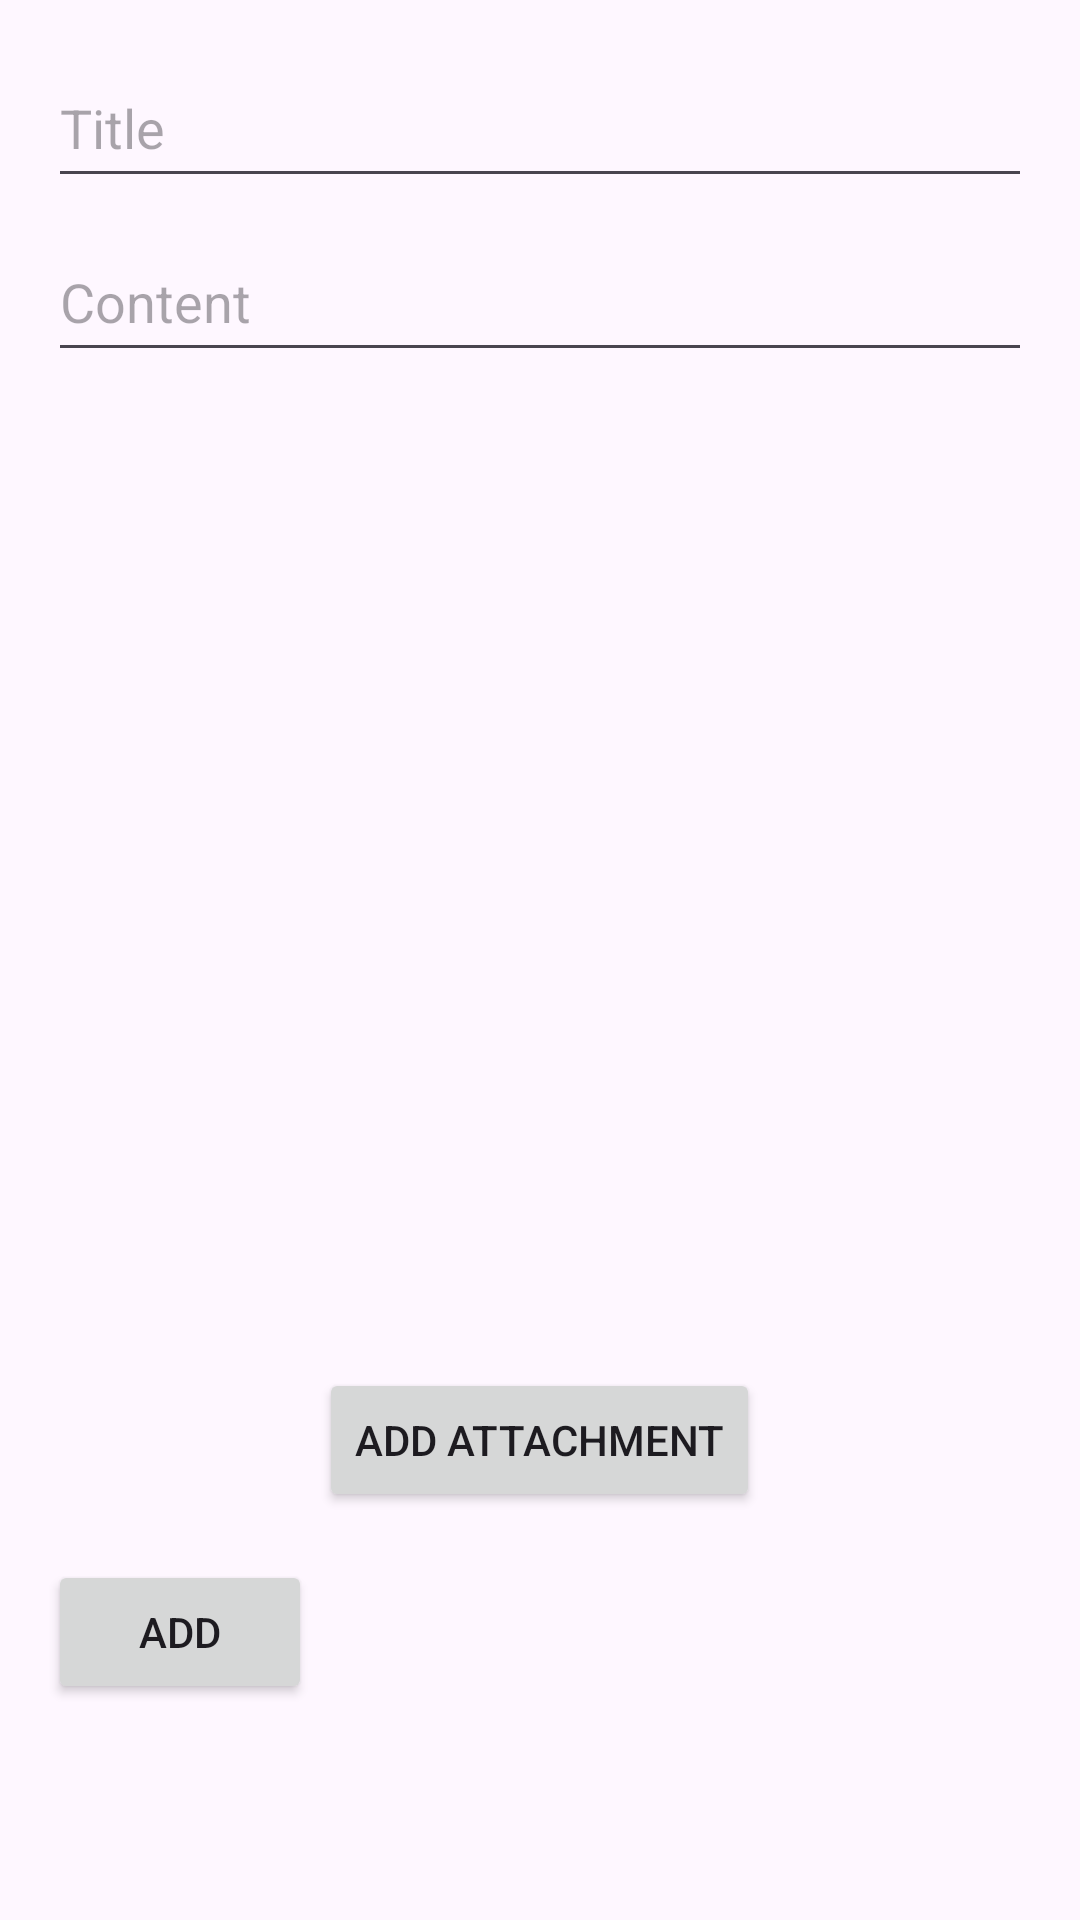

Produce the Android XML layout that renders to this screen, including the resource entries it uses.
<!-- AndroidManifest.xml: application theme Theme.ReaRobot -->
<!-- res/layout/activity_add_note.xml -->
<LinearLayout xmlns:android="http://schemas.android.com/apk/res/android"
    xmlns:tools="http://schemas.android.com/tools"
    android:layout_width="match_parent"
    android:layout_height="match_parent"
    android:orientation="vertical"
    android:padding="16dp"
    tools:context="com.example.ReaRobot.Note.AddNoteActivity">

    <EditText
        android:id="@+id/titleEditText"
        android:layout_width="match_parent"
        android:layout_height="50dp"
        android:hint="Title" />

    <EditText
        android:id="@+id/contentEditText"
        android:layout_width="match_parent"
        android:layout_height="50dp"
        android:layout_marginTop="8dp"
        android:hint="Content" />
    <androidx.recyclerview.widget.RecyclerView
        android:id="@+id/recyclerViewAttachments"
        android:layout_width="match_parent"
        android:layout_height="300dp"
        android:layout_marginTop="16dp" />

    
    <Button
        android:id="@+id/addAttachmentButton"
        android:layout_width="wrap_content"
        android:layout_height="wrap_content"
        android:text="Add Attachment"
        android:layout_gravity="center_horizontal"
        android:layout_marginTop="16dp" />

    <ImageView
        android:id="@+id/imageViewFileAttachment"
        android:layout_width="wrap_content"
        android:layout_height="wrap_content"
        android:layout_below="@id/textViewContent"
        android:layout_gravity="center_horizontal"
        android:src="@drawable/ic_attachment" />

    <Button
        android:id="@+id/addButton"
        android:layout_width="wrap_content"
        android:layout_height="wrap_content"
        android:text="Add"
        android:layout_marginTop="16dp" />
    <TextView
        android:id="@+id/visitNotetxt"
        android:layout_width="wrap_content"
        android:layout_height="wrap_content"
        android:layout_marginLeft="130sp"
        android:layout_marginTop="90sp"
        android:text="Visit a note ?"
        android:textColor="#000000"
        android:textSize="18sp"
        android:textStyle="bold" />

</LinearLayout>
<!-- resources referenced by this layout -->
<resources>
  <style name="Theme.ReaRobot" parent="Base.Theme.ReaRobot" />
  <style name="Base.Theme.ReaRobot" parent="Theme.Material3.DayNight.NoActionBar">
          <item name="colorPrimary"> #02B4B4</item>
          <item name="colorPrimaryVariant"> #02B4B4</item>
          <item name="colorOnPrimary"> @color/white</item>
      </style>
  <color name="white">#FFFFFFFF</color>
</resources>
